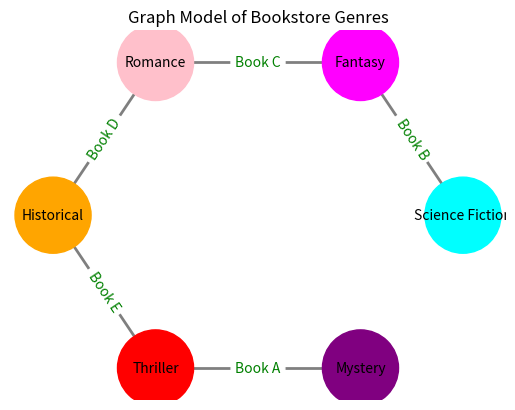

Here is the Python script that generated this plot:
import matplotlib.pyplot as plt
import networkx as nx

# Create a graph object
G = nx.Graph()

# Add nodes (genres) with additional attributes for visualization
genres = {
    'Science Fiction': {'color': 'cyan'},
    'Fantasy': {'color': 'magenta'},
    'Romance': {'color': 'pink'},
    'Historical': {'color': 'orange'},
    'Thriller': {'color': 'red'},
    'Mystery': {'color': 'purple'}
}
for genre, attributes in genres.items():
    G.add_node(genre, **attributes)

# Add edges (books connecting genres)
edges = [
    ('Mystery', 'Thriller', {'book': 'Book A'}),
    ('Romance', 'Historical', {'book': 'Book D'}),
    ('Historical', 'Thriller', {'book': 'Book E'}),
    ('Science Fiction', 'Fantasy', {'book': 'Book B'}),
    ('Fantasy', 'Romance', {'book': 'Book C'})
]
for u, v, attributes in edges:
    G.add_edge(u, v, **attributes)

# Define node positions in a circular layout for clarity
pos = nx.circular_layout(G)

# Draw the nodes
colors = [data['color'] for node, data in G.nodes(data=True)]
nx.draw_networkx_nodes(G, pos, node_color=colors, node_size=3000)

# Draw the edges
nx.draw_networkx_edges(G, pos, width=2, alpha=0.5, edge_color='black')

# Label the edges with book titles
edge_labels = {(u, v): d['book'] for u, v, d in G.edges(data=True)}
nx.draw_networkx_edge_labels(G, pos, edge_labels=edge_labels, font_color='green')

# Draw genre labels
nx.draw_networkx_labels(G, pos, font_size=10, font_family='sans-serif')

# Show the graph
plt.title("Graph Model of Bookstore Genres")
plt.axis('off')  # Turn off the axis
plt.show()
